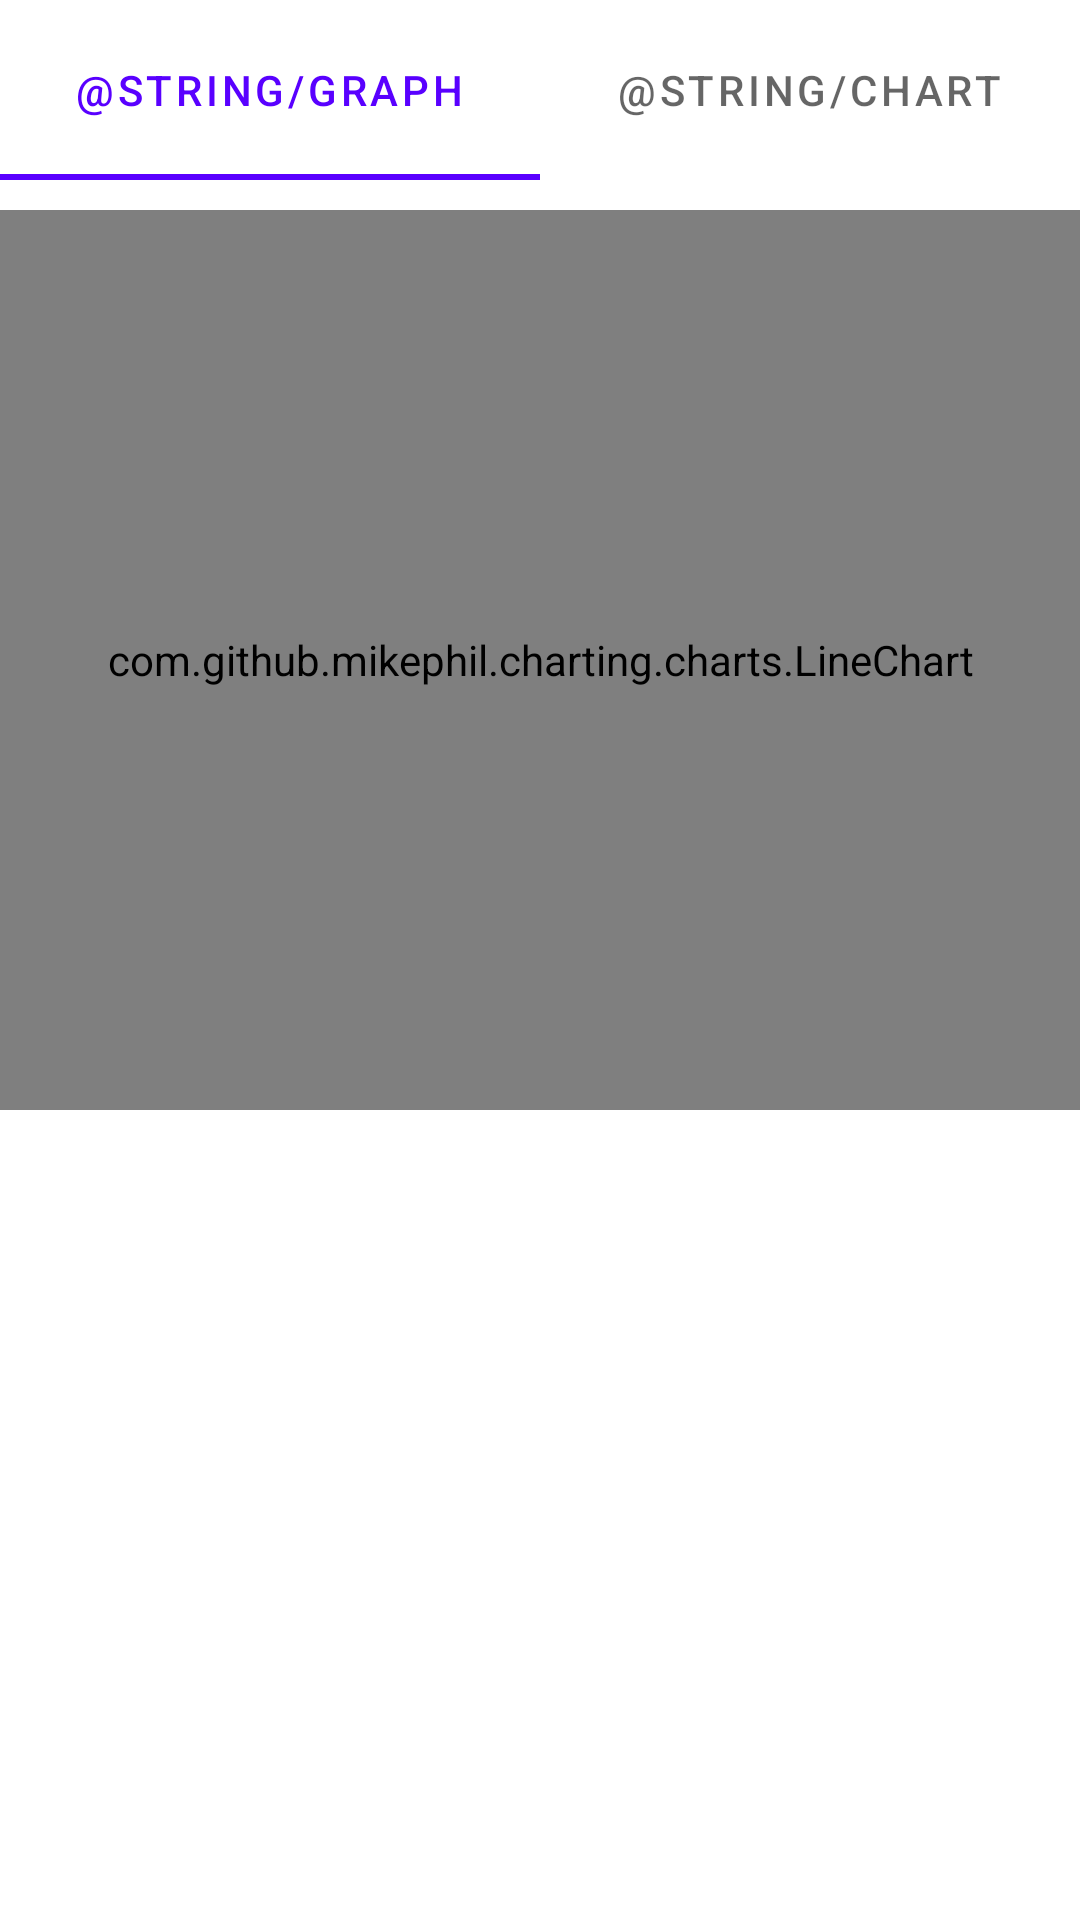

Here is an Android app screen rendered from its layout file. Give the layout XML and the strings, colors and styles it references.
<!-- AndroidManifest.xml: application theme Theme.Ip8311 -->
<!-- res/layout/layout_graph.xml -->
<?xml version="1.0" encoding="utf-8"?>
<androidx.constraintlayout.widget.ConstraintLayout xmlns:android="http://schemas.android.com/apk/res/android"
    xmlns:app="http://schemas.android.com/apk/res-auto"
    xmlns:tools="http://schemas.android.com/tools"
    android:layout_width="match_parent"
    android:layout_height="match_parent"
    tools:context=".MainActivity">

    <com.google.android.material.tabs.TabLayout
        android:id="@+id/tabs"
        android:layout_width="match_parent"
        android:layout_height="60dp"
        app:layout_constraintTop_toTopOf="parent"
        tools:layout_editor_absoluteX="153dp">

        <com.google.android.material.tabs.TabItem
            android:layout_width="wrap_content"
            android:layout_height="wrap_content"
            android:text="@string/graph" />

        <com.google.android.material.tabs.TabItem
            android:layout_width="wrap_content"
            android:layout_height="wrap_content"
            android:text="@string/chart" />

    </com.google.android.material.tabs.TabLayout>

    <com.github.mikephil.charting.charts.LineChart
        android:id="@+id/lineChart"
        android:layout_width="match_parent"
        android:layout_height="300dp"
        android:layout_marginTop="70dp"
        android:layout_marginBottom="65dp"
        android:maxHeight="300dp"
        android:padding="9dp"
        android:visibility="visible"
        app:layout_constraintStart_toStartOf="parent"
        app:layout_constraintTop_toTopOf="parent"
        tools:visibility="visible">

    </com.github.mikephil.charting.charts.LineChart>

    <com.github.mikephil.charting.charts.PieChart
        android:id="@+id/pieChart"
        android:layout_width="match_parent"
        android:layout_height="300dp"
        android:layout_marginTop="70dp"
        android:layout_marginBottom="65dp"
        android:padding="9dp"
        android:visibility="invisible"
        app:layout_constraintStart_toStartOf="parent"
        app:layout_constraintTop_toTopOf="parent" />


</androidx.constraintlayout.widget.ConstraintLayout>
<!-- resources referenced by this layout -->
<resources>
  <style name="Theme.Ip8311" parent="Theme.MaterialComponents.DayNight.DarkActionBar">
          
          <item name="colorPrimary">@color/purple_500</item>
          <item name="colorPrimaryVariant">@color/purple_700</item>
          <item name="colorOnPrimary">@color/white</item>
          
          <item name="colorSecondary">@color/teal_200</item>
          <item name="colorSecondaryVariant">@color/teal_700</item>
          <item name="colorOnSecondary">@color/black</item>
          
          <item name="android:statusBarColor" tools:targetApi="l">?attr/colorPrimaryVariant</item>
          
      </style>
  <color name="purple_500">#5900FF</color>
  <color name="purple_700">#FF3700B3</color>
  <color name="white">#FFFFFFFF</color>
  <color name="teal_200">#FF03DAC5</color>
  <color name="teal_700">#FF018786</color>
  <color name="black">#FF000000</color>
</resources>
